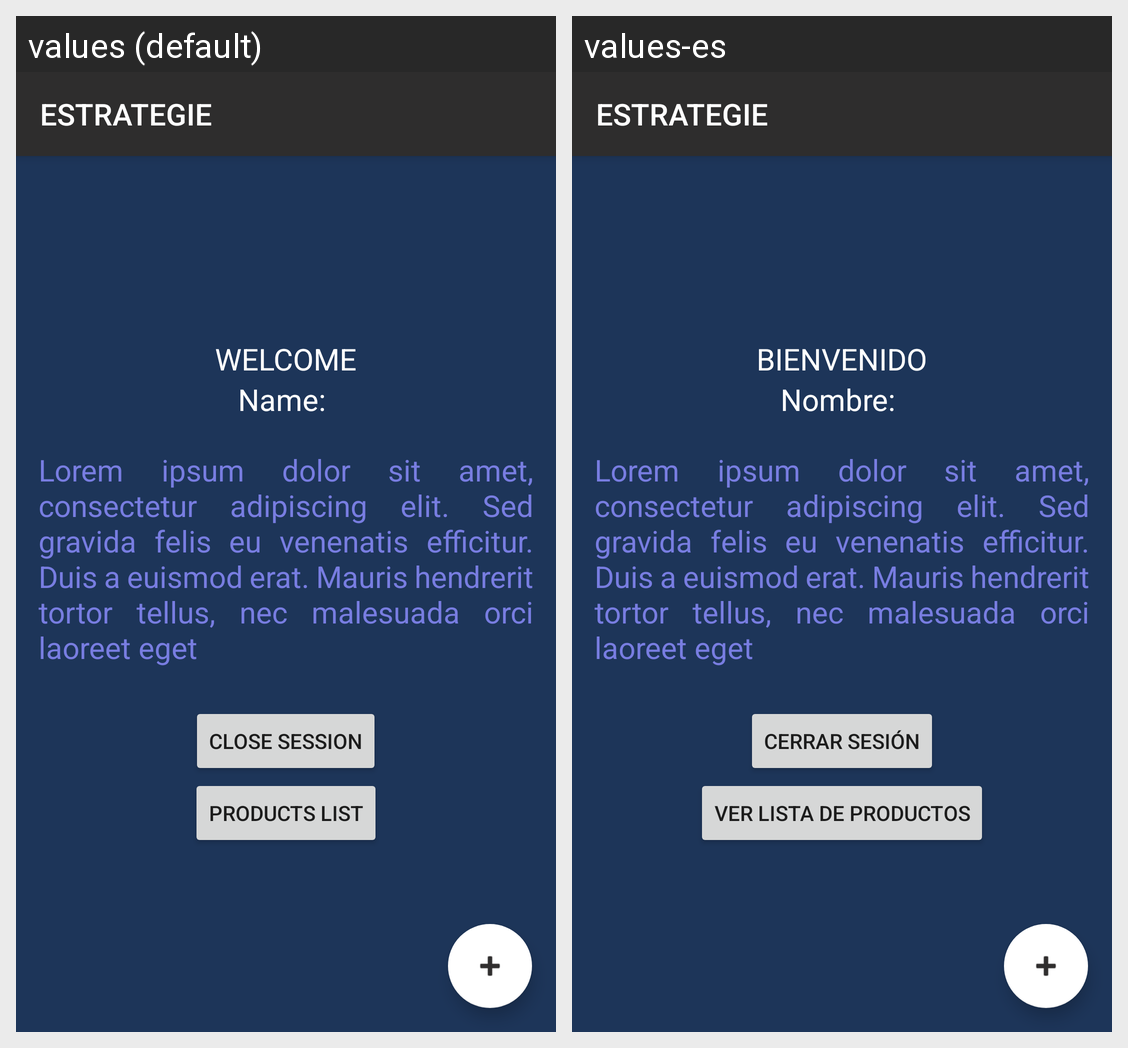

This grid shows one Android layout under two languages. Give, for every string resource on the screen, its name, the default text and each shown locale's text.
Android screen res/layout/activity_welcome.xml rendered under 2 locales, left to right: values (default), values-es. Device: Nexus 5 (rendered at 1080×1920; each locale shown at half size, 540×960, under a caption strip naming it); theme Theme.NuevaEstrategia.
Strings drawn on this screen, with the default value and each locale's value (text and hints the layout hard-codes, and strings that could not be matched under every locale, appear in the picture but are not listed):

app_name
  values: ESTRATEGIE
  values-es: ESTRATEGIE

bienvenidousuario
  values: WELCOME
  values-es: BIENVENIDO

nombreusuario
  values: Name: 
  values-es: Nombre: 

trabajo1Detail
  values: Lorem ipsum dolor sit amet, consectetur adipiscing elit. Sed gravida felis eu venenatis efficitur. Duis a euismod erat. Mauris hendrerit tortor tellus, nec malesuada orci laoreet eget
  values-es: Lorem ipsum dolor sit amet, consectetur adipiscing elit. Sed gravida felis eu venenatis efficitur. Duis a euismod erat. Mauris hendrerit tortor tellus, nec malesuada orci laoreet eget

cerrarsesion
  values: Close Session
  values-es: CERRAR SESIóN

listproduc
  values: Products List
  values-es: Ver lista de productos
